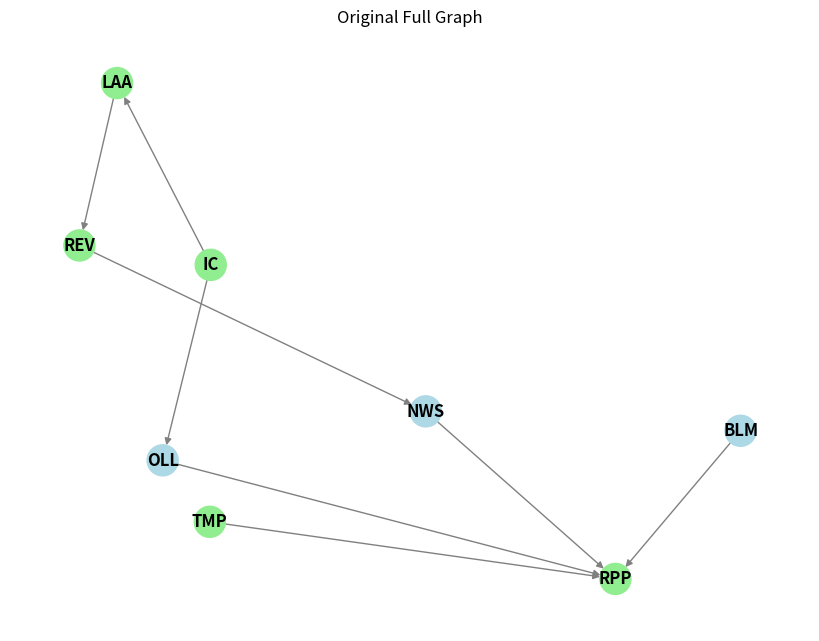
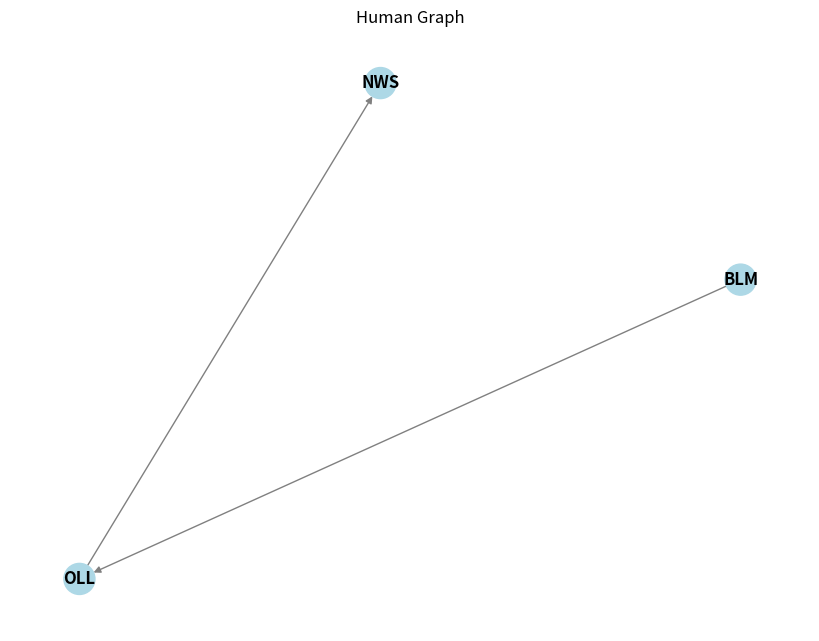
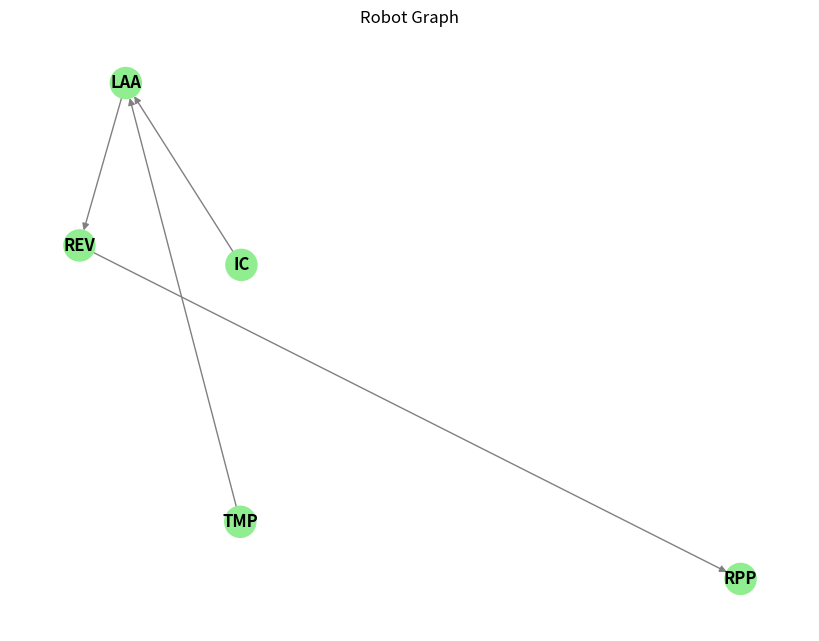

These charts were generated, in order, by the following Python code:
import networkx as nx
import matplotlib.pyplot as plt

def split_graph(nodes, connections, node_assignments, node_labels):
    # Create the original graph with node attributes
    G = nx.DiGraph()
    for node in nodes:
        G.add_node(node, assignment=node_assignments[node], label=node_labels[node])
    
    G.add_edges_from(connections)
    
    # Separate nodes by type
    human_nodes = sorted([n for n in nodes if node_assignments[n] == 'human'])
    robot_nodes = sorted([n for n in nodes if node_assignments[n] == 'robot'])
    
    # Create subgraphs
    human_graph = nx.DiGraph()
    robot_graph = nx.DiGraph()
    
    for node in human_nodes:
        human_graph.add_node(node, assignment=node_assignments[node], label=node_labels[node])
    for node in robot_nodes:
        robot_graph.add_node(node, assignment=node_assignments[node], label=node_labels[node])
    
    # Process nodes in order and enforce the new rule
    for node in sorted(nodes):  # Process nodes in precedence order
        if list(G.successors(node)):  # If the node had outgoing edges in the original graph
            valid_human_targets = [t for t in human_nodes if G.in_degree(t) > 0 and t > node]
            valid_robot_targets = [t for t in robot_nodes if G.in_degree(t) > 0 and t > node]
            
            if node in human_nodes and valid_human_targets:
                human_graph.add_edge(node, valid_human_targets[0])  # Connect to the next valid human node
            if node in robot_nodes and valid_robot_targets:
                robot_graph.add_edge(node, valid_robot_targets[0])  # Connect to the next valid robot node
    
    return G, human_graph, robot_graph

def plot_graph(G, title="Graph", pos=None):
    """Plots the graph while keeping node IDs and labels consistent."""
    labels = nx.get_node_attributes(G, "label")  # Retrieve stored node labels
    node_colors = ["lightblue" if data["assignment"] == "human" else "lightgreen" for _, data in G.nodes(data=True)]
    
    if pos is None:
        pos = nx.spring_layout(G)  # Generate layout only once for consistency
    
    plt.figure(figsize=(8, 6))
    nx.draw(G, pos, with_labels=True, labels=labels, node_size=500, node_color=node_colors,
            font_size=12, font_weight="bold", edge_color="gray")
    
    plt.title(title)
    plt.show()

# Input Data
nodes = [1, 2, 3, 4, 5, 6, 7, 8]
connections = [(1,8), (2, 8), (7, 8), (6, 8), (3, 6), (5, 7), (4,5), (3,4)]  # Directed edges
node_assignments = {1: 'human', 2: 'robot', 3: 'robot', 4: 'robot', 5: 'robot', 6: 'human', 7:'human', 8:'robot'}  # Custom assignments
node_labels = {1: 'BLM', 2: 'TMP', 3: 'IC', 4: 'LAA', 5: 'REV', 6:'OLL', 7:'NWS', 8:'RPP'}  # Custom labels

# Split the graph while keeping node IDs and labels
full_graph, human_graph, robot_graph = split_graph(nodes, connections, node_assignments, node_labels)

# Generate a consistent position layout
pos = nx.spring_layout(full_graph)

# Plot graphs with consistent IDs, labels, and positions
plot_graph(full_graph, "Original Full Graph", pos)
plot_graph(human_graph, "Human Graph", pos)
plot_graph(robot_graph, "Robot Graph", pos)
